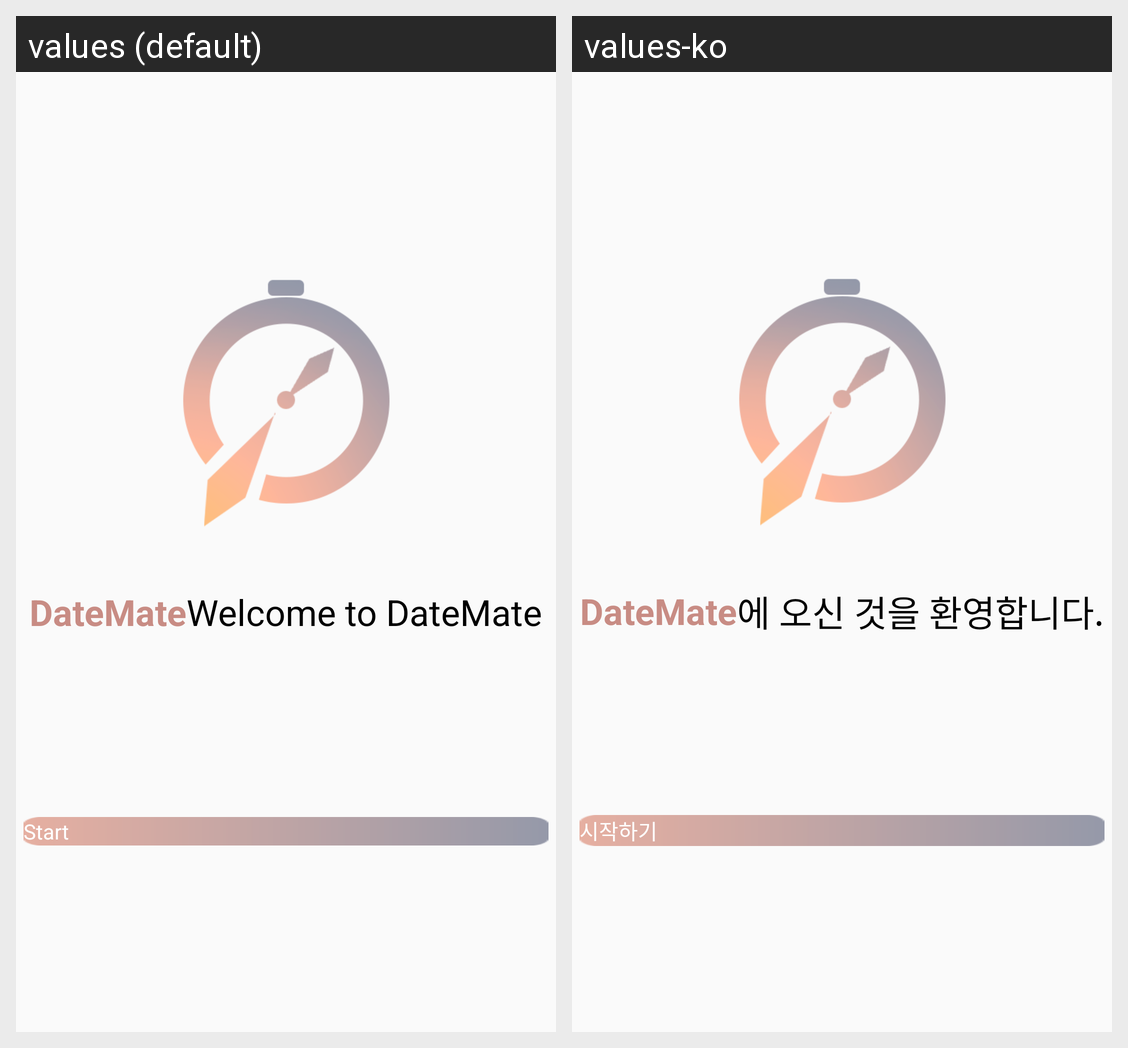

The same Android screen rendered under two of its app's locales, left to right. List the strings drawn on it with the default value and each locale's translation.
Android screen res/layout/activity_onboarding.xml rendered under 2 locales, left to right: values (default), values-ko. Device: Nexus 5 (rendered at 1080×1920; each locale shown at half size, 540×960, under a caption strip naming it); theme Theme.DateMate.
Strings drawn on this screen, with the default value and each locale's value (text and hints the layout hard-codes, and strings that could not be matched under every locale, appear in the picture but are not listed):

app_name
  values: DateMate
  values-ko: DateMate

title_onboarding
  values: Welcome to DateMate
  values-ko: 에 오신 것을 환영합니다.

start
  values: Start
  values-ko: 시작하기
